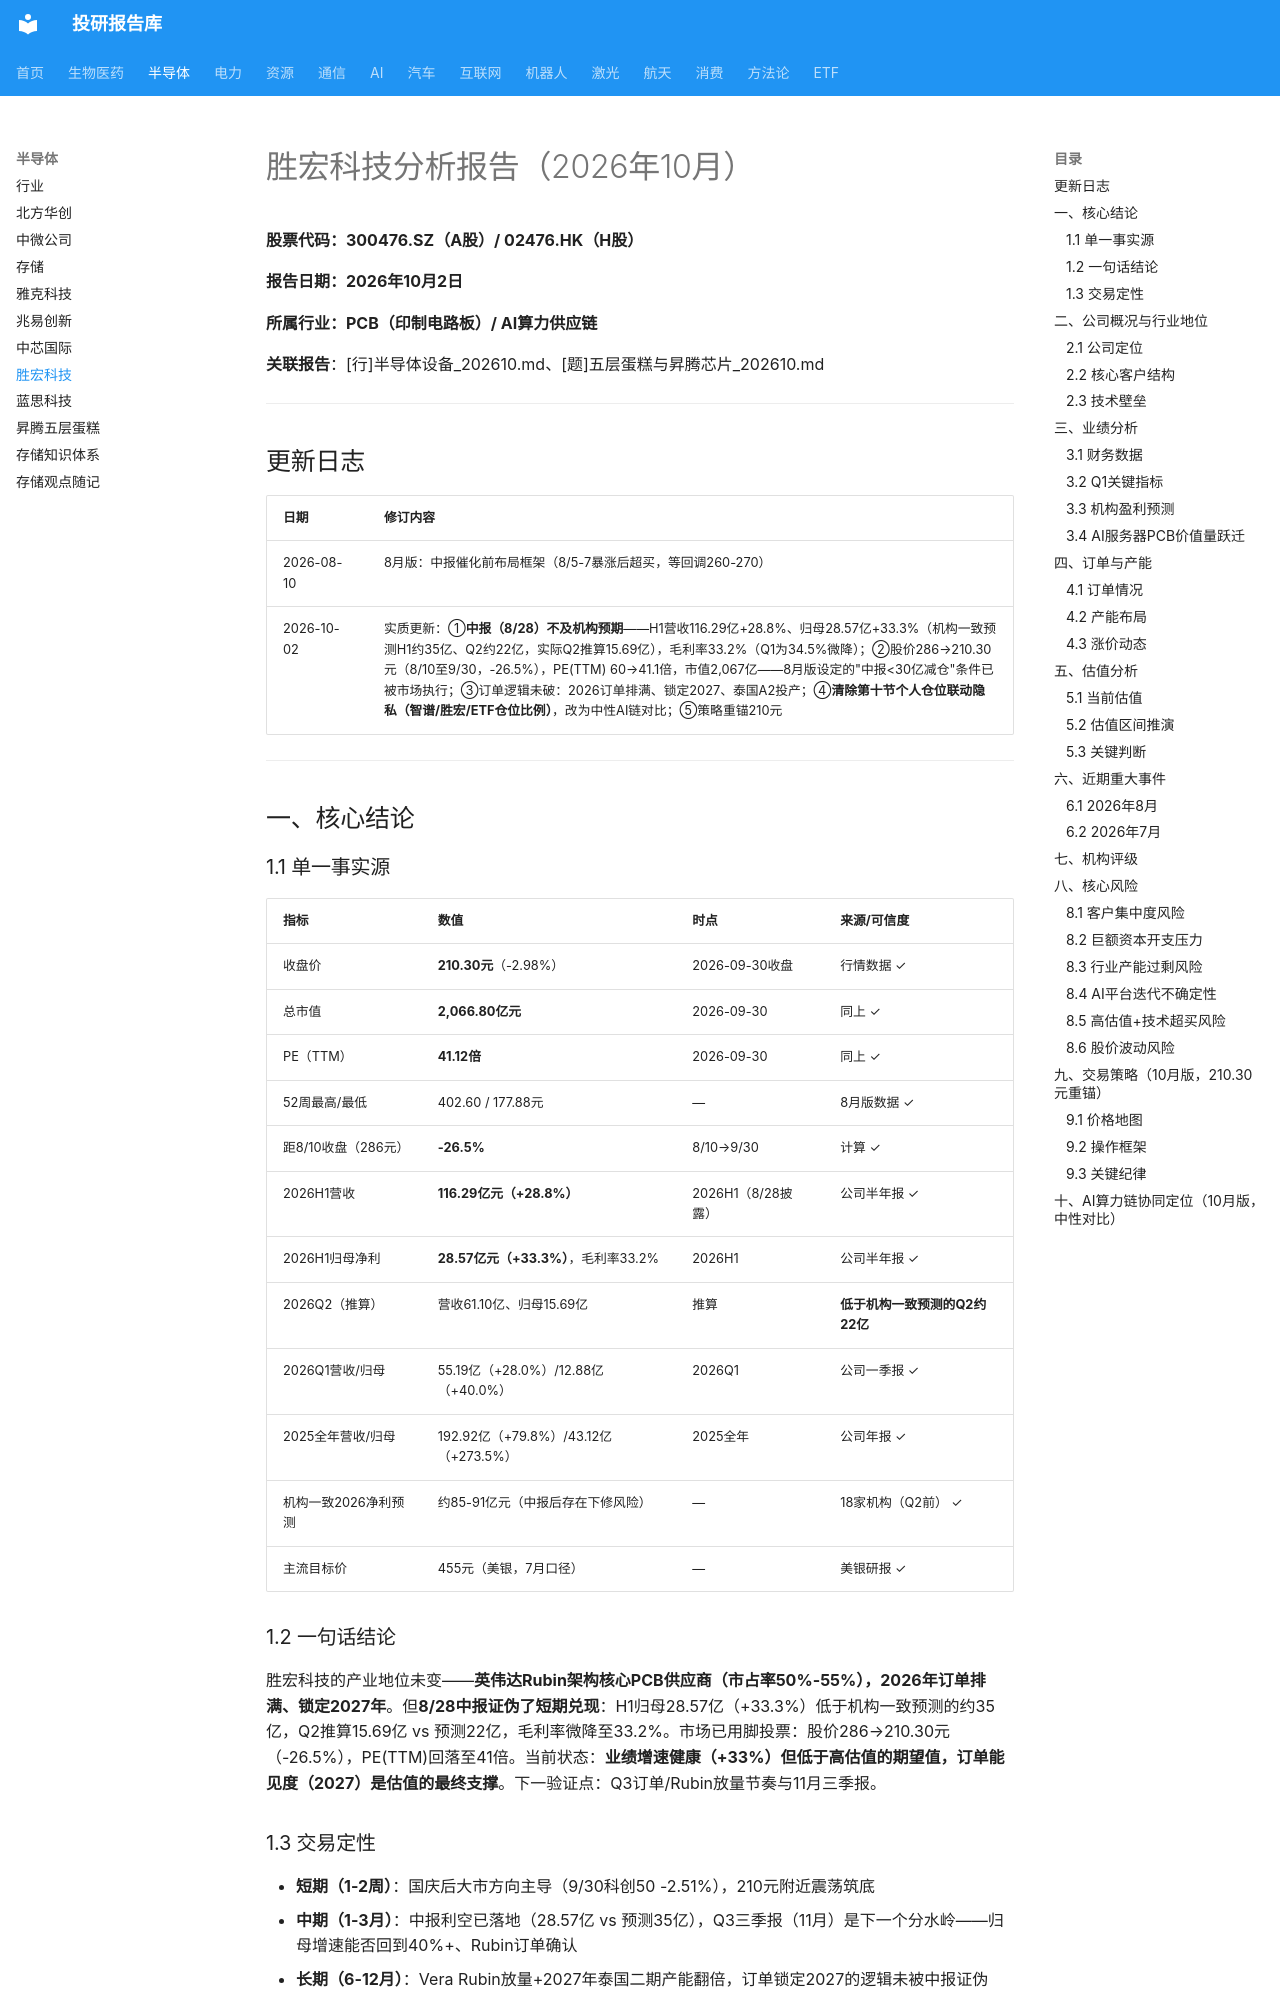

repository: zyxdtk/research · page: sectors/semiconductor/胜宏科技_202610/index.html · generator: mkdocs

# 胜宏科技分析报告（2026年10月）

**股票代码：300476.SZ（A股）/ 02476.HK（H股）**

**报告日期：2026年10月2日**

**所属行业：PCB（印制电路板）/ AI算力供应链**

**关联报告**：[行]半导体设备_202610.md、[题]五层蛋糕与昇腾芯片_202610.md

---

## 更新日志

| 日期 | 修订内容 |
|------|---------|
| 2026-08-10 | 8月版：中报催化前布局框架（8/5-7暴涨后超买，等回调260-270） |
| 2026-10-02 | 实质更新：①**中报（8/28）不及机构预期**——H1营收116.29亿+28.8%、归母28.57亿+33.3%（机构一致预测H1约35亿、Q2约22亿，实际Q2推算15.69亿），毛利率33.2%（Q1为34.5%微降）；②股价286→210.30元（8/10至9/30，-26.5%），PE(TTM) 60→41.1倍，市值2,067亿——8月版设定的"中报<30亿减仓"条件已被市场执行；③订单逻辑未破：2026订单排满、锁定2027、泰国A2投产；④**清除第十节个人仓位联动隐私（智谱/胜宏/ETF仓位比例）**，改为中性AI链对比；⑤策略重锚210元 |

---

## 一、核心结论

### 1.1 单一事实源

| 指标 | 数值 | 时点 | 来源/可信度 |
|------|------|------|------------|
| 收盘价 | **210.30元**（-2.98%） | 2026-09-30收盘 | 行情数据 ✓ |
| 总市值 | **2,066.80亿元** | 2026-09-30 | 同上 ✓ |
| PE（TTM） | **41.12倍** | 2026-09-30 | 同上 ✓ |
| 52周最高/最低 | 402.60 / 177.88元 | — | 8月版数据 ✓ |
| 距8/10收盘（286元） | **-26.5%** | 8/10→9/30 | 计算 ✓ |
| 2026H1营收 | **116.29亿元（+28.8%）** | 2026H1（8/28披露） | 公司半年报 ✓ |
| 2026H1归母净利 | **28.57亿元（+33.3%）**，毛利率33.2% | 2026H1 | 公司半年报 ✓ |
| 2026Q2（推算） | 营收61.10亿、归母15.69亿 | 推算 | **低于机构一致预测的Q2约22亿** |
| 2026Q1营收/归母 | 55.19亿（+28.0%）/12.88亿（+40.0%） | 2026Q1 | 公司一季报 ✓ |
| 2025全年营收/归母 | 192.92亿（+79.8%）/43.12亿（+273.5%） | 2025全年 | 公司年报 ✓ |
| 机构一致2026净利预测 | 约85-91亿元（中报后存在下修风险） | — | 18家机构（Q2前） ✓ |
| 主流目标价 | 455元（美银，7月口径） | — | 美银研报 ✓ |

### 1.2 一句话结论

胜宏科技的产业地位未变——**英伟达Rubin架构核心PCB供应商（市占率50%-55%），2026年订单排满、锁定2027年**。但**8/28中报证伪了短期兑现**：H1归母28.57亿（+33.3%）低于机构一致预测的约35亿，Q2推算15.69亿 vs 预测22亿，毛利率微降至33.2%。市场已用脚投票：股价286→210.30元（-26.5%），PE(TTM)回落至41倍。当前状态：**业绩增速健康（+33%）但低于高估值的期望值，订单能见度（2027）是估值的最终支撑**。下一验证点：Q3订单/Rubin放量节奏与11月三季报。
